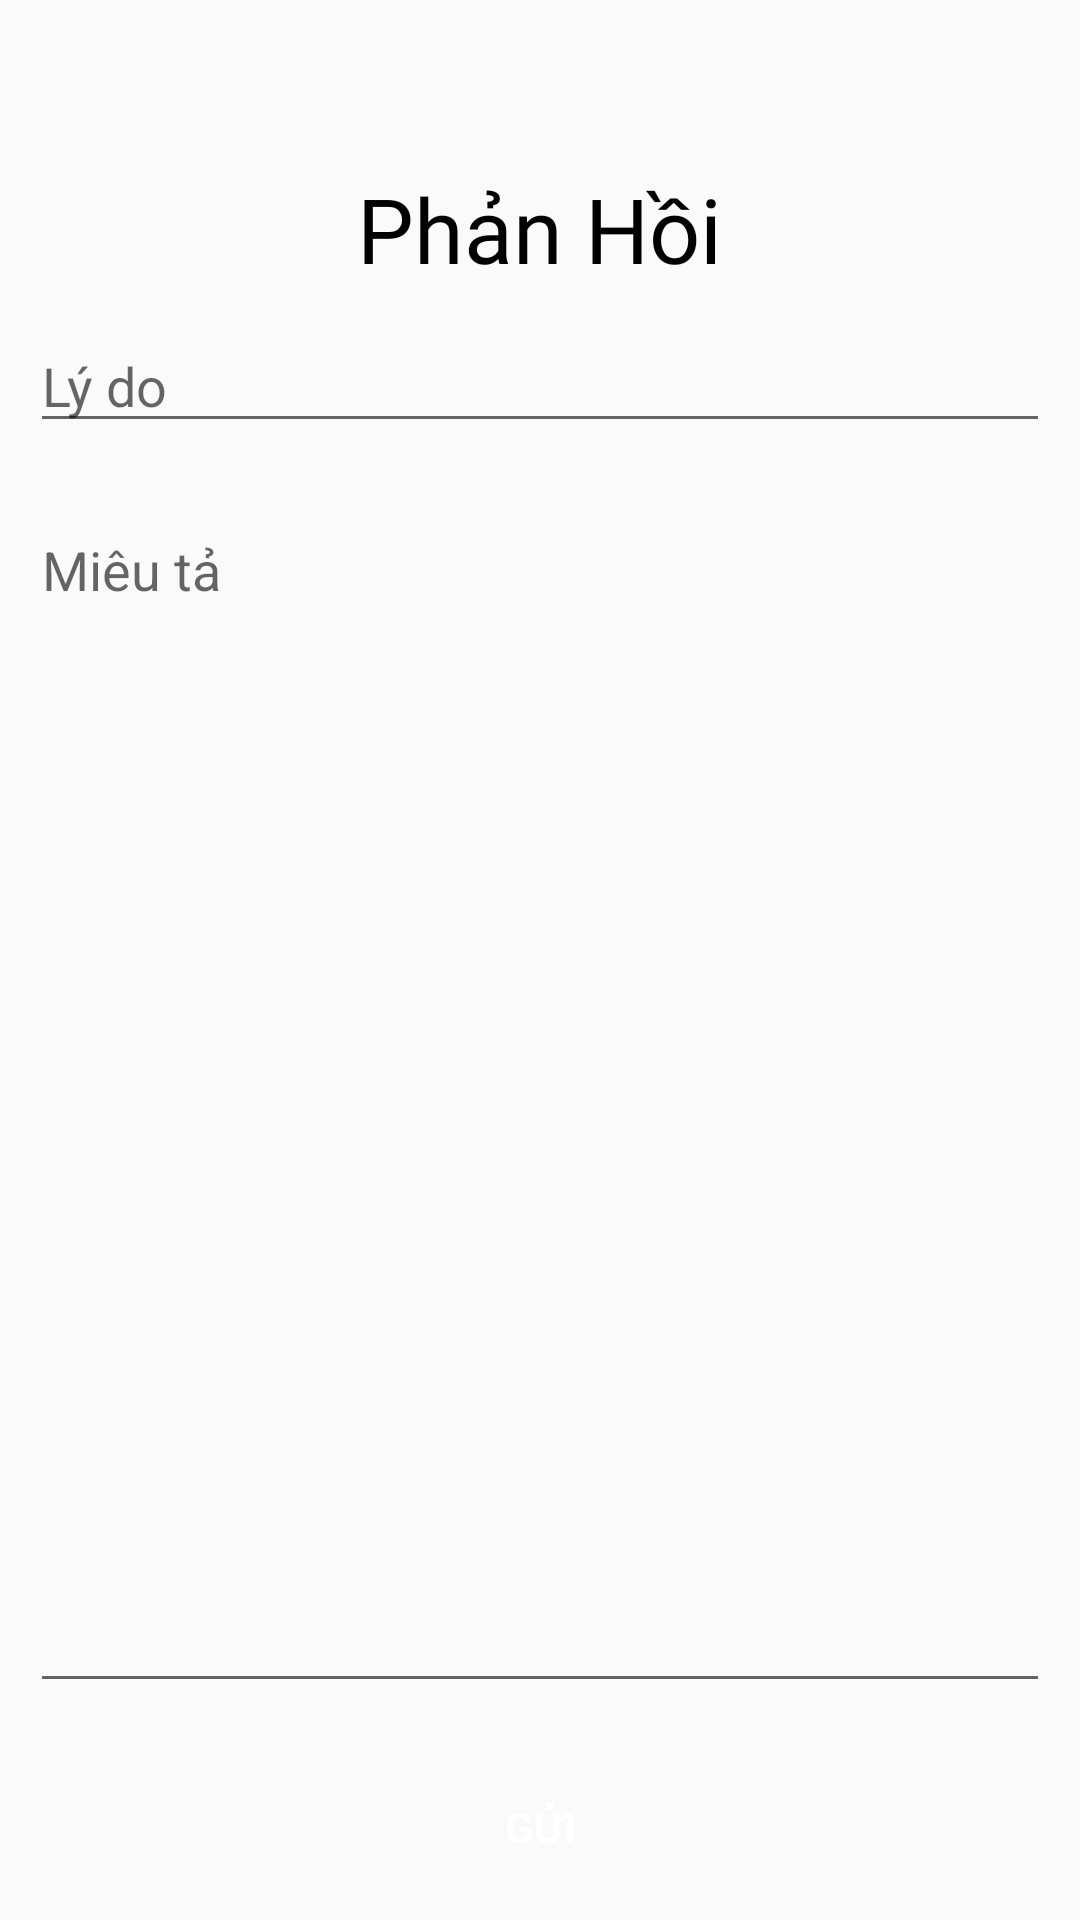

This screen was rendered from an Android layout file. Write that file and the resources it references.
<!-- AndroidManifest.xml: application theme AppTheme -->
<!-- res/layout/activity_feed_back.xml -->
<?xml version="1.0" encoding="utf-8"?>
<RelativeLayout xmlns:android="http://schemas.android.com/apk/res/android"
    xmlns:app="http://schemas.android.com/apk/res-auto"
    xmlns:tools="http://schemas.android.com/tools"
    android:layout_width="match_parent"
    android:layout_height="match_parent"
    tools:context=".FeedBackActivity">

    <Toolbar
    android:id="@+id/toolbar_feedback"
    style="@style/toolbar_feed_back"
    />
    <TextView
        android:id="@+id/title"
        style="@style/tv_feed_back"
        />
    <RelativeLayout
        style="@style/Rlt_feed_back"
        >

        <EditText
            android:id="@+id/edit_price"
            style="@style/edt1_feed_back"
            />
        <EditText
            android:id="@+id/edit_producer"
            style="@style/edt2_feed_back"
            />
        <Button
            android:id="@+id/btn_send"
            style="@style/btn_feed_back"
            />

    </RelativeLayout>

</RelativeLayout>
<!-- resources referenced by this layout -->
<resources>
  <style name="Rlt_feed_back">
          <item name="android:layout_width">match_parent</item>
          <item name="android:layout_height">match_parent</item>
          <item name="android:layout_below">@+id/title</item>
      </style>
  <style name="btn_feed_back">
          <item name="android:layout_width">match_parent</item>
          <item name="android:layout_height">wrap_content</item>
          <item name="android:text">Gửi</item>
          <item name="android:layout_margin">10dp</item>
          <item name="android:textStyle">bold</item>
          <item name="android:textColor">@color/colorWhite</item>
          <item name="android:background">@color/colorBlue</item>
          <item name="android:layout_below">@+id/edit_producer</item>
      </style>
  
      //activity_forgot_password
  <style name="edt1_feed_back">
          <item name="android:layout_width">match_parent</item>
          <item name="android:layout_height">wrap_content</item>
          <item name="android:hint">Lý do</item>
          <item name="android:layout_margin">10dp</item>
      </style>
  <style name="edt2_feed_back">
          <item name="android:layout_width">match_parent</item>
          <item name="android:layout_height">400dp</item>
          <item name="android:hint">Miêu tả</item>
          <item name="android:layout_margin">10dp</item>
          <item name="android:lines">10</item>
          <item name="android:gravity">start|top</item>
          <item name="android:inputType">textLongMessage</item>
          <item name="android:layout_below">@id/edit_price</item>
      </style>
  <style name="toolbar_feed_back">
          <item name="android:layout_width">match_parent</item>
          <item name="android:layout_height">wrap_content</item>
          <item name="android:background">@color/colorBlue</item>
          <item name="android:layout_alignParentTop">true</item>
      </style>
  <style name="tv_feed_back">
          <item name="android:layout_width">wrap_content</item>
          <item name="android:layout_height">wrap_content</item>
          <item name="android:text">Phản Hồi</item>
          <item name="android:layout_centerHorizontal">true</item>
          <item name="android:textSize">30sp</item>
          <item name="android:layout_below">@+id/toolbar_feedback</item>
          <item name="android:fontFamily">@font/dosis_bold</item>
          <item name="android:textColor">@color/colorBlack</item>
      </style>
  <style name="AppTheme" parent="Theme.AppCompat.Light.NoActionBar">
          
          <item name="colorPrimary">@color/colorPrimary</item>
          <item name="colorPrimaryDark">@color/colorPrimaryDark</item>
          <item name="colorAccent">@color/colorAccent</item>
      </style>
  <color name="colorWhite">#FFFFFF</color>
  <color name="colorBlack">#000000</color>
  <color name="colorPrimary">#092BD6</color>
  <color name="colorPrimaryDark">#0620A3</color>
  <color name="colorAccent">#D81B60</color>
</resources>
